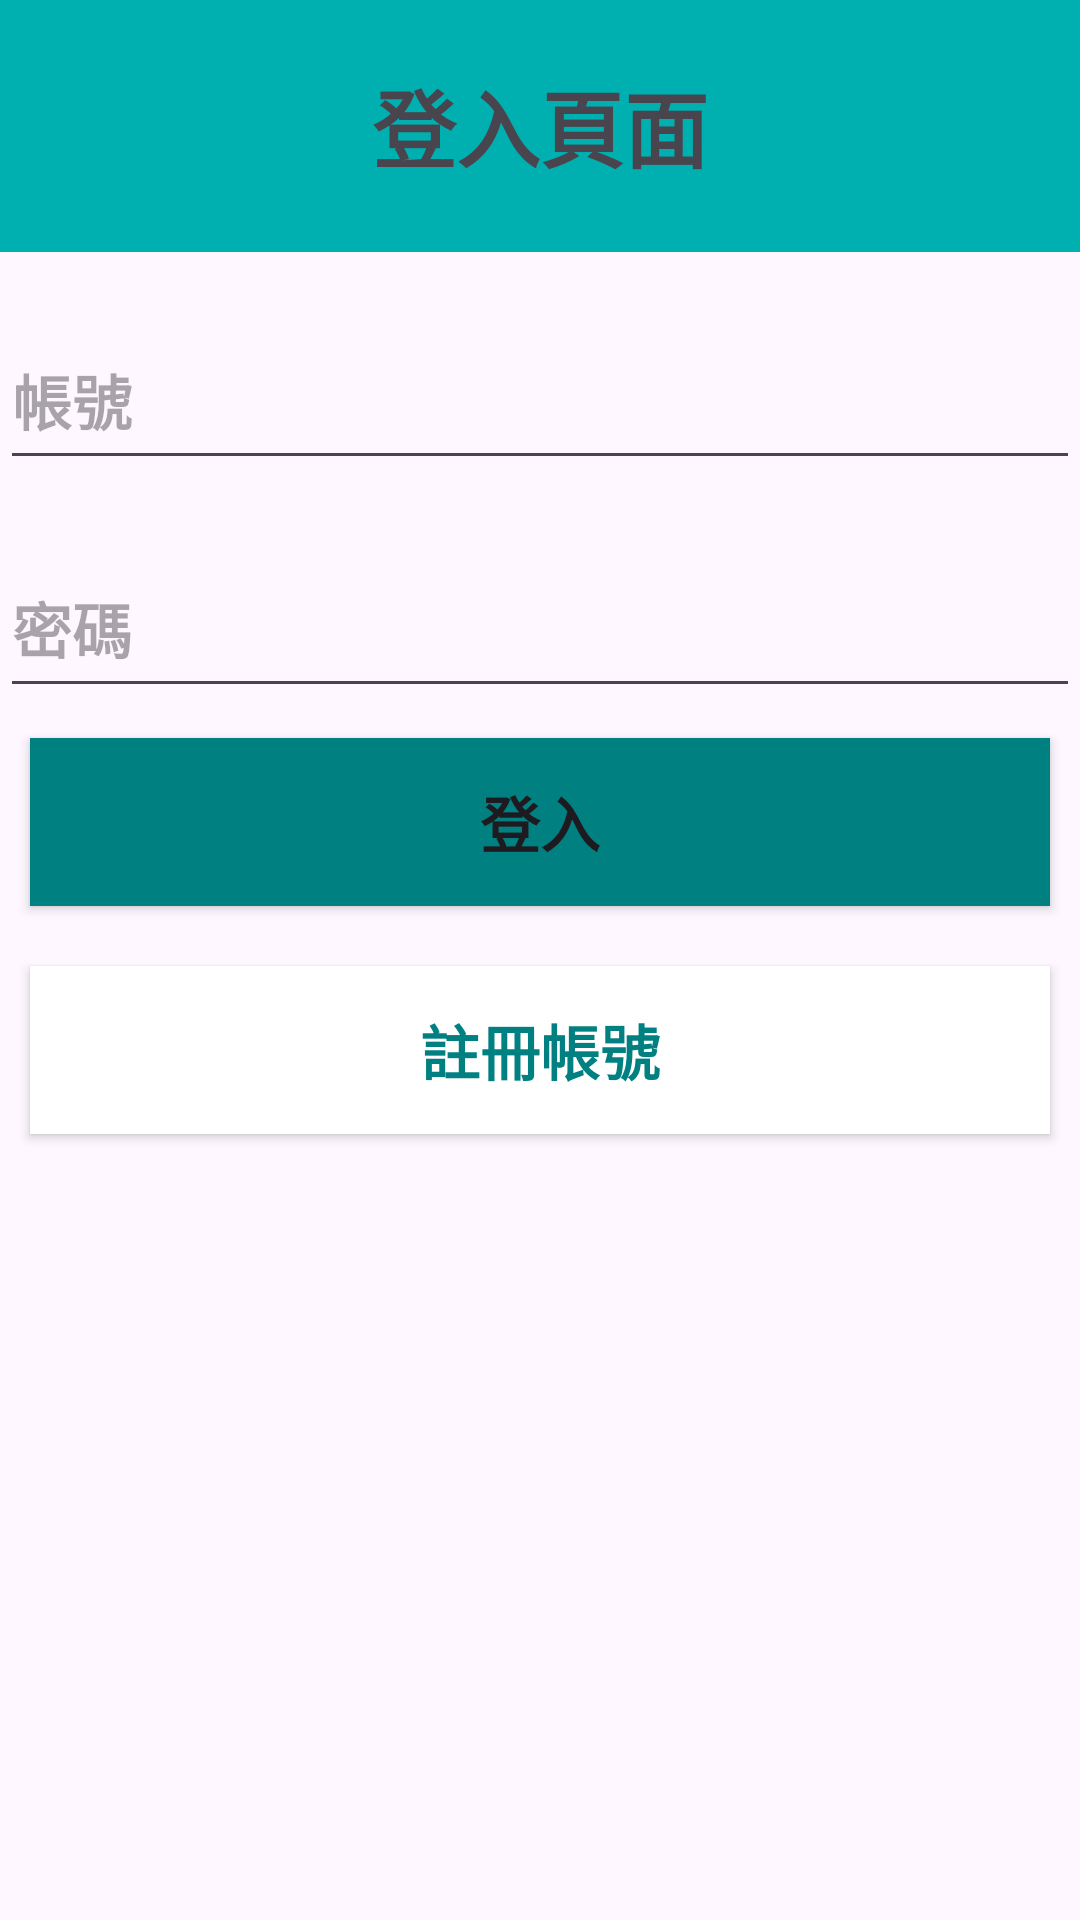

This screen was rendered from an Android layout file. Write that file and the resources it references.
<!-- AndroidManifest.xml: application theme Theme.Material3.Light.NoActionBar -->
<!-- res/layout/activity_login.xml -->
<?xml version="1.0" encoding="utf-8"?>
<LinearLayout
    xmlns:android="http://schemas.android.com/apk/res/android"
    xmlns:app="http://schemas.android.com/apk/res-auto"
    xmlns:tools="http://schemas.android.com/tools"
    android:layout_width="match_parent"
    android:layout_height="match_parent"
    android:orientation="vertical"
    tools:context=".LoginActivity"
    >

    <TextView
        android:layout_width="match_parent"
        android:layout_height="0dp"
        android:text="登入頁面"
        android:layout_weight="1.5"
        android:textSize="28sp"
        android:gravity="center"
        android:background="#00B0B0"
        android:textStyle="bold"/>
    <EditText
        android:id="@+id/account"
        android:layout_width="match_parent"
        android:layout_height="0dp"
        android:layout_weight="1"
        android:hint="帳號"
        android:layout_marginTop="20dp"
        android:textStyle="bold"
        android:textSize="20sp" />
    <EditText
        android:id="@+id/password"
        android:layout_width="match_parent"
        android:layout_height="0dp"
        android:layout_weight="1"
        android:hint="密碼"
        android:inputType="textPassword"
        android:layout_marginTop="20dp"
        android:textStyle="bold"
        android:textSize="20sp" />
    <Button
        android:id="@+id/LoginBtn"
        android:layout_width="match_parent"
        android:layout_height="0dp"
        android:layout_weight="1"
        android:text="登入"
        android:background="#008080"
        android:layout_margin="10dp"
        android:onClick="login"
        android:textStyle="bold"
        android:textSize="20sp" />
    <Button
        android:layout_width="match_parent"
        android:layout_height="0dp"
        android:layout_weight="1"
        android:text="註冊帳號"
        android:textColor="#008080"
        android:background="#ffffff"
        android:onClick="SwitchToRegisterPage"
        android:textStyle="bold"
        android:textSize="20sp"
        android:layout_margin="10dp"/>
    <TextView
        android:layout_width="match_parent"
        android:layout_height="0dp"
        android:layout_weight="4.5" />

</LinearLayout>
<!-- resources referenced by this layout -->
<resources>

</resources>
